Run: headless pygame with SDL's dummy video driver; simulated clock (each Clock.tick advances the game by its frame time, no real sleeping); random seed 0; keys injected as events and as key.get_pressed() state; no mouse input; restart key R tapped at the start of phases 3 and 4.
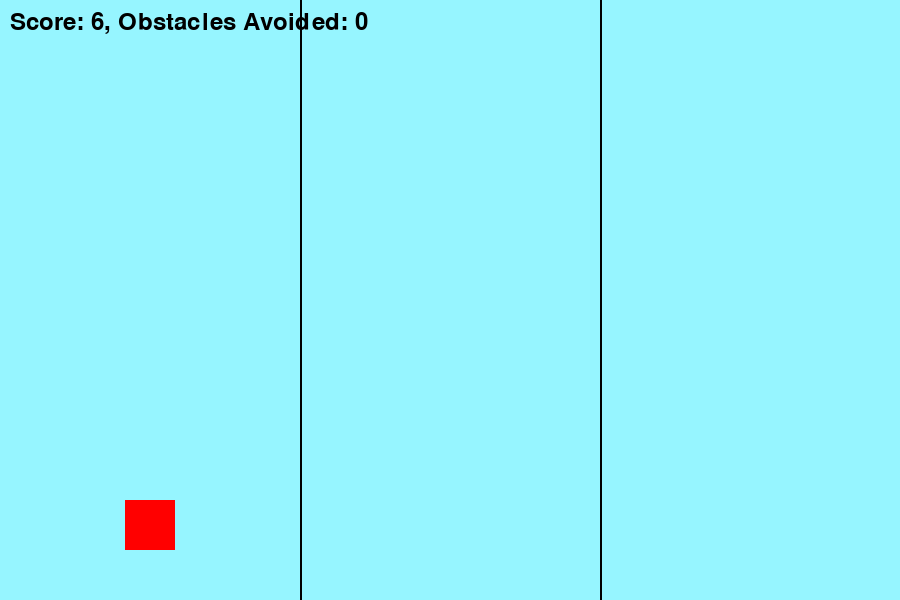
Frame 1 of 3 · flips 1–60 · no input
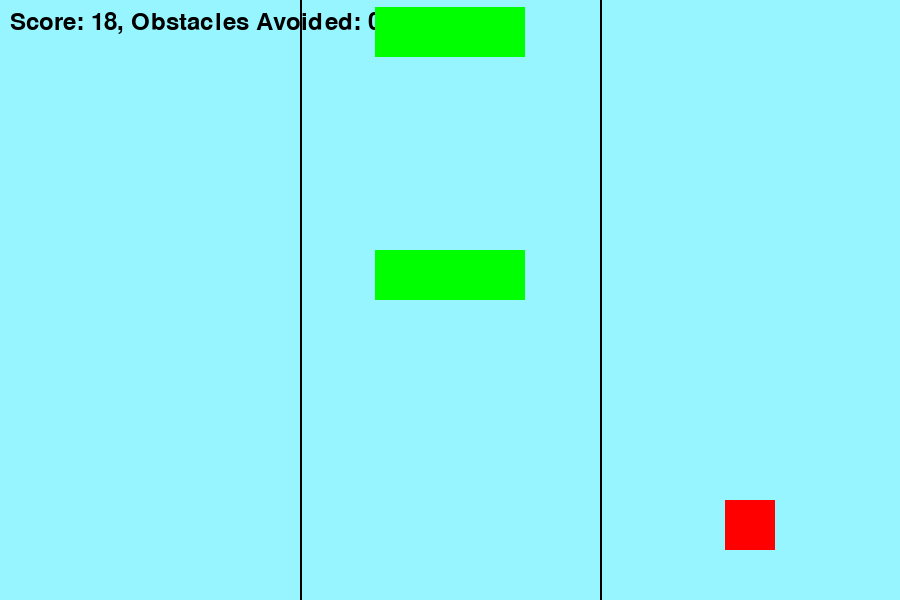
Frame 2 of 3 · flips 61–180 · tapped SPACE, RETURN · held RIGHT (→), D
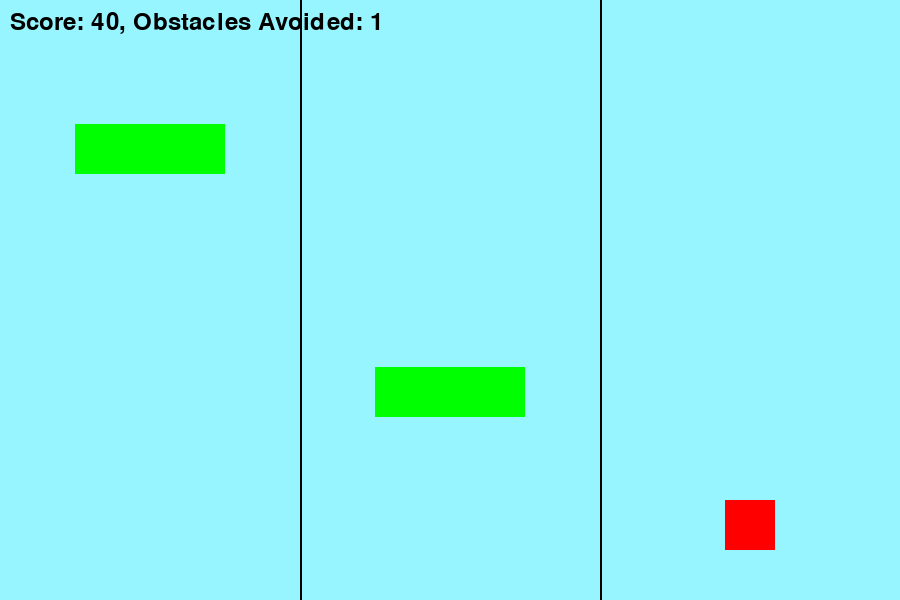
Frame 3 of 3 · flips 181–300 · tapped R · held DOWN (↓), S

The pygame program that drew these frames:

import pygame
import random

def draw_player(screen, lane_X, player_lane, player_Y):
    player_X = lane_X[player_lane]
    pygame.draw.rect(screen, (255, 0, 0), (player_X - 25, player_Y, 50, 50))  # Centered on X

def spawn_obstacles(screen, obstacles):
    # Draw existing obstacles
    for obstacle in obstacles:
        pygame.draw.rect(screen, (0, 255, 0), (obstacle['x'] - 75, obstacle['y'], 150, 50))
def check_collision(player_lane,player_Y,obstacles, Lane_X):
    player_rect = pygame.Rect(Lane_X[player_lane] - 25, player_Y, 50, 50)
    for obstacle in obstacles:
        obstacle_rect = pygame.Rect(obstacle['x'] - 75, obstacle['y'], 150, 50)
        if player_rect.colliderect(obstacle_rect):
            return True
    return False

def show_game_over(screen,score):
    overlay = pygame.Surface((900, 600))
    overlay.set_alpha(128) 
    overlay.fill((0, 0, 0))
    screen.blit(overlay, (0, 0))
    
    font = pygame.font.Font(None, 74)
    game_over_text = font.render("Game Over", True, (255, 0, 0))
    score_text = font.render(f"Your Score: {score}", True, (255, 255, 255))
    restart_text = font.render("Press R to Restart or Q to Quit", True, (255, 255, 255))
    
    screen.blit(game_over_text,(900//2 - game_over_text.get_width()//2, 200))
    screen.blit(score_text,(900//2 - score_text.get_width()//2, 300))
    screen.blit(restart_text,(900//2 - restart_text.get_width()//2, 400))
    pygame.display.flip()
    
    waiting = True
    while waiting:
        for event in pygame.event.get():
            if event.type == pygame.QUIT:
                waiting = False
            if event.type == pygame.KEYDOWN:
                if event.key == pygame.K_r:
                    waiting = False
                    return True
                elif event.key == pygame.K_q:
                    pygame.quit()
                    return False

def initialize_game():
    pygame.init()
    screen = pygame.display.set_mode((900, 600), pygame.RESIZABLE)
    pygame.display.set_caption("My Game")
    clock = pygame.time.Clock()

    Lane_X = [150, 450,750]
    lane_Line = [300,600]
    player_lane = 0
    player_Y = 500
    
    score = 0
    obstacle_avoided = 0
    survival_time = 0
    font = pygame.font.Font(None, 36)
    
    # Obstacle management
    obstacles = []
    obstacle_spawn_timer = 0
    obstacle_speed = 3

    running = True
    while running:
        for event in pygame.event.get():
            if event.type == pygame.QUIT:
                running = False

            if event.type == pygame.VIDEORESIZE:
                screen = pygame.display.set_mode((event.w, event.h), pygame.RESIZABLE)

            if event.type == pygame.KEYDOWN:
                if event.key == pygame.K_LEFT or event.key == pygame.K_a:
                    if player_lane > 0:
                        player_lane -= 1
                elif event.key == pygame.K_RIGHT or event.key == pygame.K_d:
                    if player_lane < 2:
                        player_lane += 1

        screen.fill((150, 245, 255))
        
        
        for obstacle in obstacles:
            if obstacle['y'] > player_Y + 50:
                if not obstacle.get('counted', False):
                    obstacle_avoided += 1
                    score += 10
                    obstacle['counted'] = True
        
        
        survival_time += 1
        base_score = survival_time // 10
        bonus_score = obstacle_avoided * 10
        score = base_score + bonus_score
        
        score_text = font.render(f"Score: {score}, Obstacles Avoided: {obstacle_avoided}", True, (0, 0, 0))
        screen.blit(score_text, (10, 10))
        
        # Spawn new obstacles periodically
        obstacle_spawn_timer += 1
        if obstacle_spawn_timer > 80:
            random_lane = random.randint(0, 2)
            obstacles.append({
                'x': Lane_X[random_lane],
                'y': -50  # Start above the screen
            })
            obstacle_spawn_timer = 0

        # Move obstacles down and remove off-screen ones
        obstacles = [obs for obs in obstacles if obs['y'] < 650]  # Remove obstacles that are off-screen
        for obstacle in obstacles:
            obstacle['y'] += obstacle_speed

        for x in lane_Line:
            pygame.draw.line(screen, (0, 0, 0), (x, 0), (x, 600), 2)

        # Draw obstacles
        spawn_obstacles(screen, obstacles)

        # Draw player
        draw_player(screen, Lane_X, player_lane, player_Y)
        
        if check_collision(player_lane, player_Y, obstacles, Lane_X):
            print("Collision detected!")
            if show_game_over(screen, score):
                initialize_game()
            else:
                running = False

        pygame.display.flip()
        clock.tick(60)

    pygame.quit()

initialize_game()
